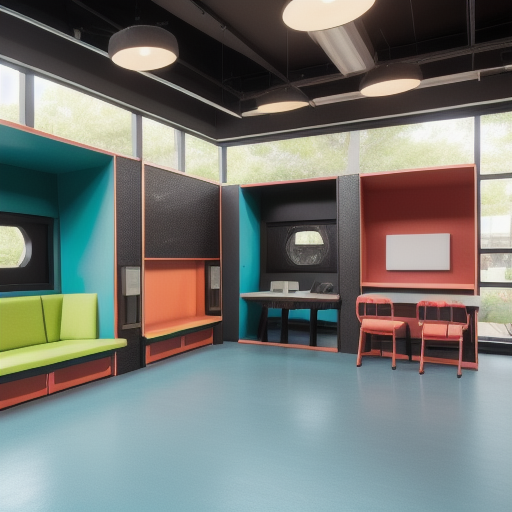
Generation parameters embedded in this image by AUTOMATIC1111 Stable Diffusion web UI or a fork of it (Forge, ...) (PNG 'parameters' text chunk):
(((workshop))), (((fifteen seats and tables))),  colorful furniture, recreational spaces, and tech-inspired elements like video game areas or nap pods.
Steps: 20, Sampler: Euler a, CFG scale: 10, Seed: 141615454, Size: 512x512, Model hash: 631eea1a0e, Model: xsarchitectural_v11, ControlNet 0 Enabled: True, ControlNet 0 Preprocessor: depth_leres++, ControlNet 0 Model: control_v11f1p_sd15_depth [cfd03158], ControlNet 0 Weight: 0.2, ControlNet 0 Starting Step: 0, ControlNet 0 Ending Step: 1, ControlNet 0 Resize Mode: Crop and Resize, ControlNet 0 Pixel Perfect: True, ControlNet 0 Control Mode: Balanced, ControlNet 0 Preprocessor Parameters: "(512, 0, 0)", ControlNet 1 Enabled: True, ControlNet 1 Preprocessor: seg_ofade20k, ControlNet 1 Model: control_v11p_sd15_seg [e1f51eb9], ControlNet 1 Weight: 0.2, ControlNet 1 Starting Step: 0, ControlNet 1 Ending Step: 1, ControlNet 1 Resize Mode: Crop and Resize, ControlNet 1 Pixel Perfect: True, ControlNet 1 Control Mode: Balanced, ControlNet 1 Preprocessor Parameters: "(512, 64, 64)", ControlNet 2 Enabled: True, ControlNet 2 Preprocessor: canny, ControlNet 2 Model: control_v11p_sd15_canny [d14c016b], ControlNet 2 Weight: 0.05, ControlNet 2 Starting Step: 0, ControlNet 2 Ending Step: 1, ControlNet 2 Resize Mode: Crop and Resize, ControlNet 2 Pixel Perfect: True, ControlNet 2 Control Mode: Balanced, ControlNet 2 Preprocessor Parameters: "(512, 100, 200)"